Dataset: Pipeline Corrosion Detection Dataset (GitHub, DevPatel4093/Chemical-Pipelines-Corrosion-Detection-Deep-Learning). Classes: corroded, normal.

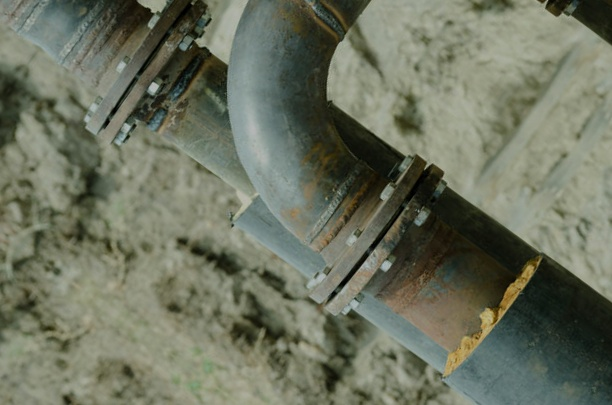
Label: corroded

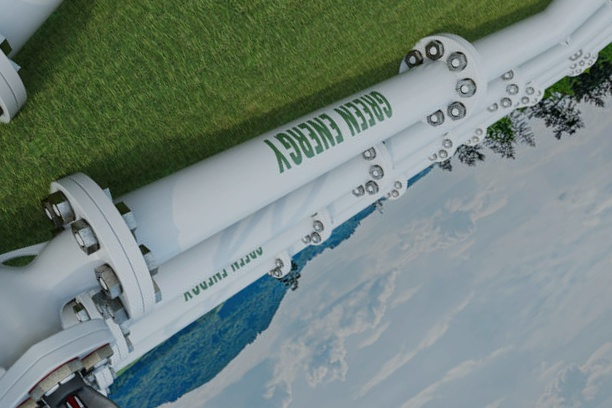
Label: normal

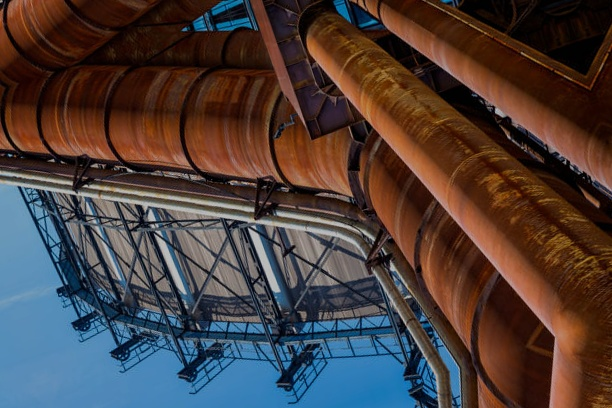
Label: corroded

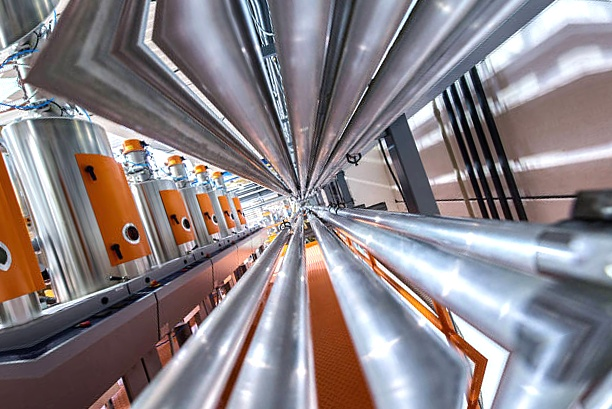
Label: normal

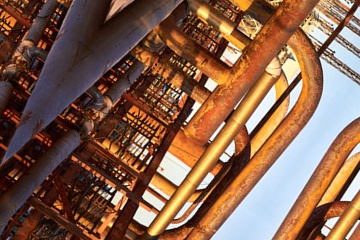
Label: corroded

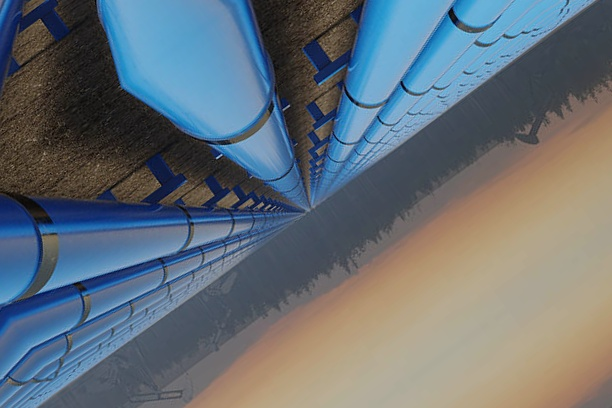
Label: normal
